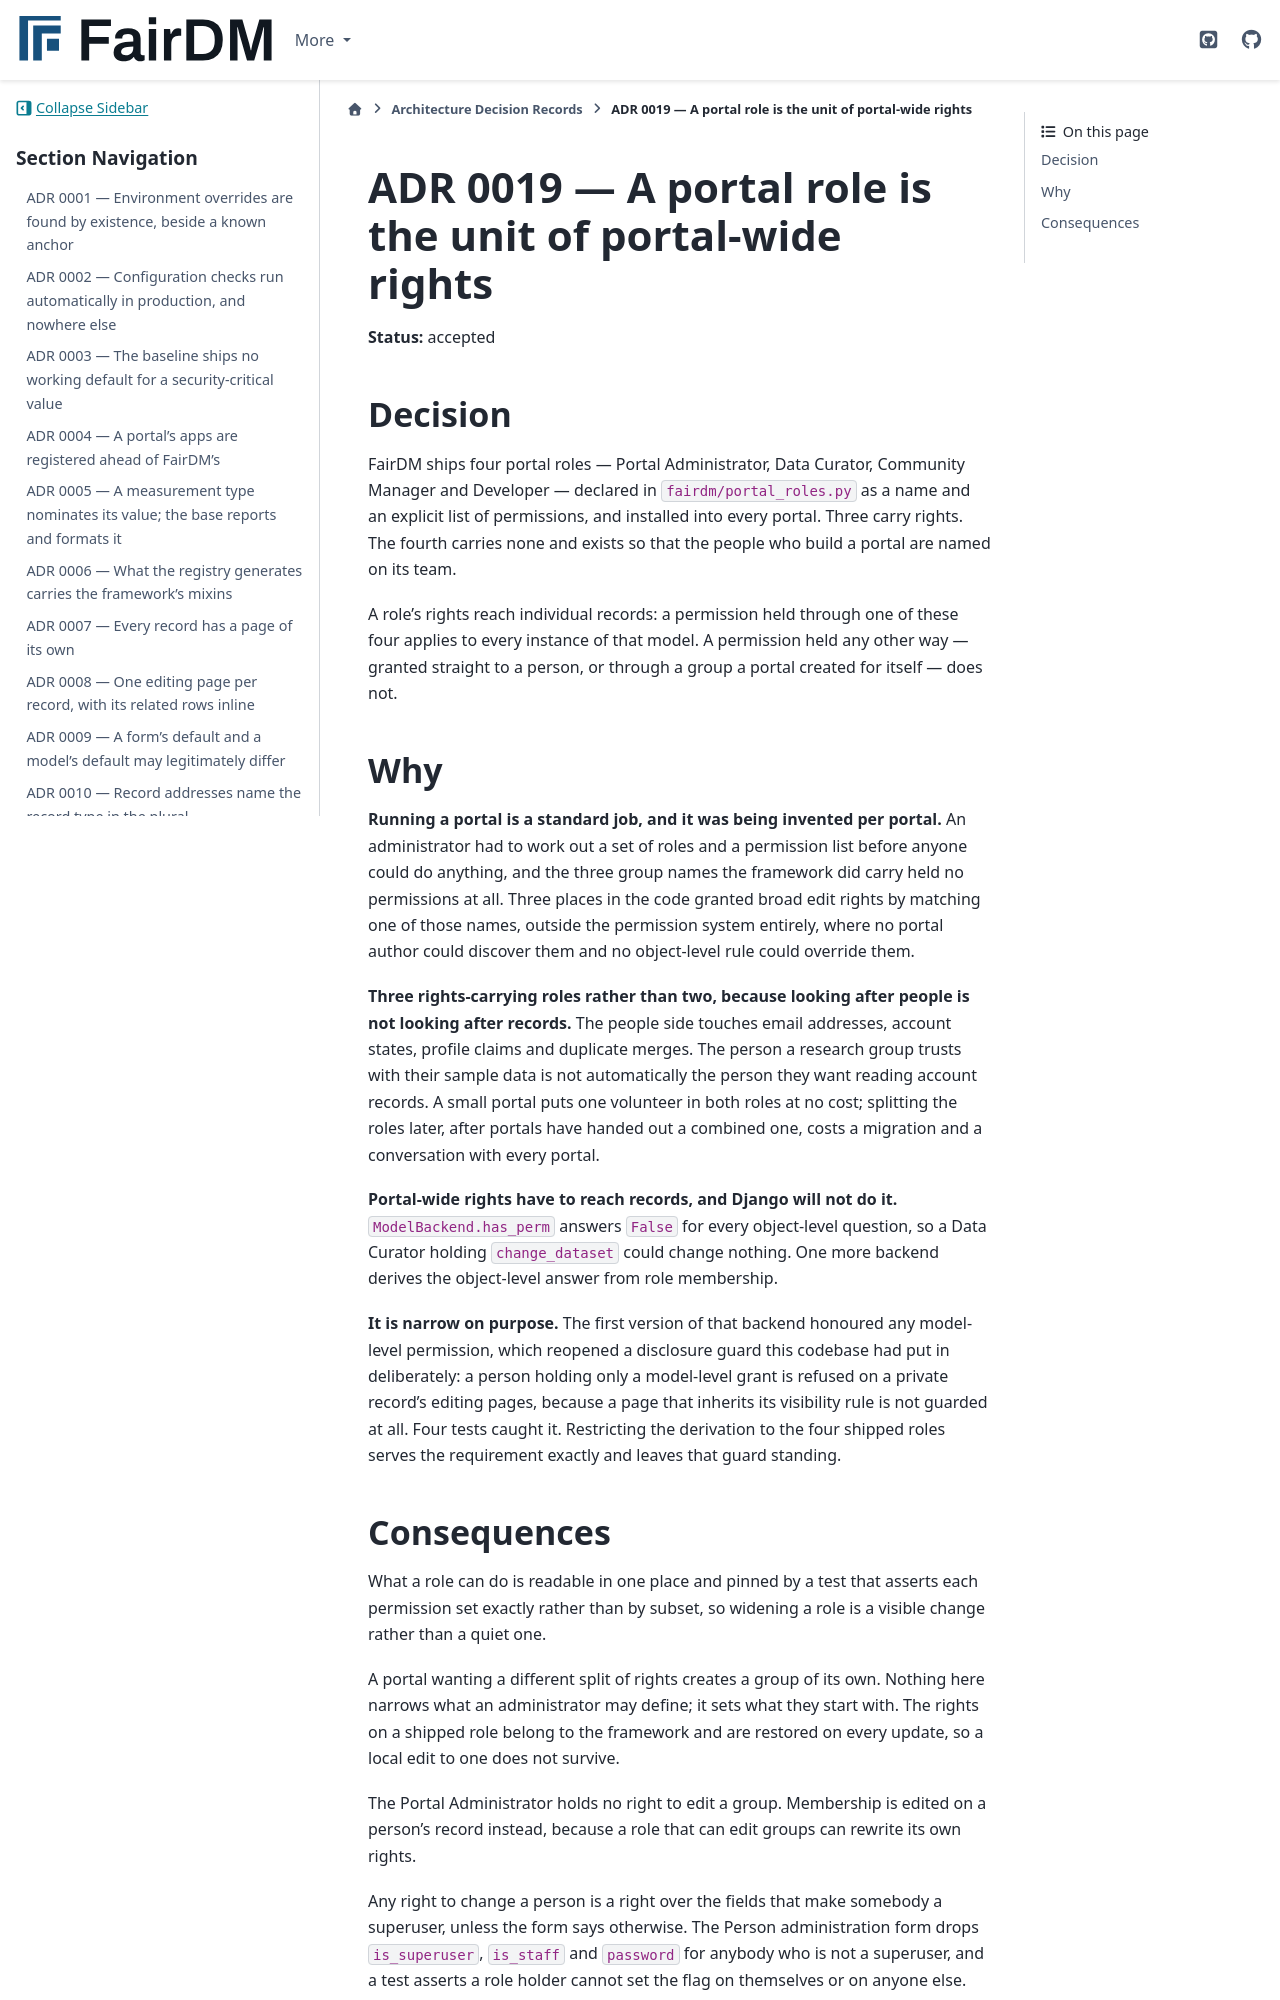

repository: FAIR-DM/fairdm · page: 0.4/adr/0019-a-portal-role-is-the-unit-of-portal-wide-rights.html · generator: sphinx

# ADR 0019 — A portal role is the unit of portal-wide rights

**Status:** accepted

## Decision

FairDM ships four portal roles — Portal Administrator, Data Curator, Community Manager and
Developer — declared in `fairdm/portal_roles.py` as a name and an explicit list of permissions, and
installed into every portal. Three carry rights. The fourth carries none and exists so that the
people who build a portal are named on its team.

A role's rights reach individual records: a permission held through one of these four applies to
every instance of that model. A permission held any other way — granted straight to a person, or
through a group a portal created for itself — does not.

## Why

**Running a portal is a standard job, and it was being invented per portal.** An administrator had
to work out a set of roles and a permission list before anyone could do anything, and the three
group names the framework did carry held no permissions at all. Three places in the code granted
broad edit rights by matching one of those names, outside the permission system entirely, where no
portal author could discover them and no object-level rule could override them.

**Three rights-carrying roles rather than two, because looking after people is not looking after
records.** The people side touches email addresses, account states, profile claims and duplicate
merges. The person a research group trusts with their sample data is not automatically the person
they want reading account records. A small portal puts one volunteer in both roles at no cost;
splitting the roles later, after portals have handed out a combined one, costs a migration and a
conversation with every portal.

**Portal-wide rights have to reach records, and Django will not do it.** `ModelBackend.has_perm`
answers `False` for every object-level question, so a Data Curator holding `change_dataset` could
change nothing. One more backend derives the object-level answer from role membership.

**It is narrow on purpose.** The first version of that backend honoured any model-level permission,
which reopened a disclosure guard this codebase had put in deliberately: a person holding only a
model-level grant is refused on a private record's editing pages, because a page that inherits its
visibility rule is not guarded at all. Four tests caught it. Restricting the derivation to the four
shipped roles serves the requirement exactly and leaves that guard standing.
